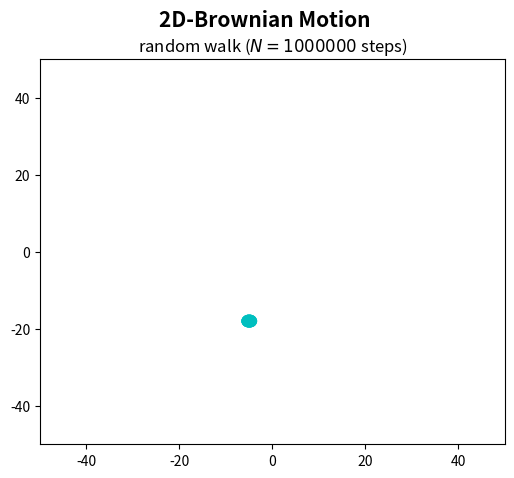

The matplotlib source for this figure: (Note: this script raises an exception after producing the figure.)
"2-Dimensional Random Walk"

#Necessary packages/modules
import numpy as np
import matplotlib.pyplot as plt
import matplotlib.animation as animation

N = 1000000 #Amount of steps to pass in my for loop

#Empty arrays to fill up later (through for loop)
x = np.zeros(N) #Array for my x-values
y = np.zeros(N) #Array for my y-values

#Choices of the 4 distinct paths
random_walk = ('up','down','right','left')

#For loop 
for i in range(1,N): 
    
    direction = np.random.choice(random_walk) #Random generator choosing directon (R,L,U,D)

    #Conditions for path chosen
    if direction == 'right': 
        x[i] = x[i - 1] + 1 #Particle goes right (x-coordinate increases)
        y[i] = y[i - 1] 
        
    elif direction == 'left': 
        x[i] = x[i - 1] - 1 #Particle goes left (x-coordinate decreases)
        y[i] = y[i - 1] 
        
    elif direction == 'up': 
        x[i] = x[i - 1] 
        y[i] = y[i - 1] + 1 #Particle goes up (y-coordinate increases)
    else: 
        x[i] = x[i - 1] 
        y[i] = y[i - 1] - 1 #Particle goes down (y-coordinate decreases)

"ANIMATION TIME !!!"

#Create figure
fig = plt.figure(figsize=(6,5))
fig.suptitle('2D-Brownian Motion', fontsize=15, fontweight='bold')
ax = plt.axes(xlim=(-50,50), ylim=(-50,50)) #Axes with limits
ax.set_title('random walk ($N = ' + str(N) + '$ steps)')

#Patch for animation
Particle = plt.Circle((0, 0), radius=1.7, fc='c') #Circle shape to depict particle

#Initialization of animation
def init():
    Particle.center = (0, 0)
    ax.add_patch(Particle)
    return Particle,

#Movement of particle to be animated beginning from center of particle
def animate(i):
    x_position = x[i]
    y_position = y[i]
    Particle.center = (x_position, y_position)
    return Particle,

#Lets put it all together & animate this whole thing!
ani = animation.FuncAnimation(fig, animate,
init_func=init,frames=360,interval=20,blit=True)

#Shows figure (sometimes)
fig.show()

#Saves creation
ani.save('final_brownian.mp4')
